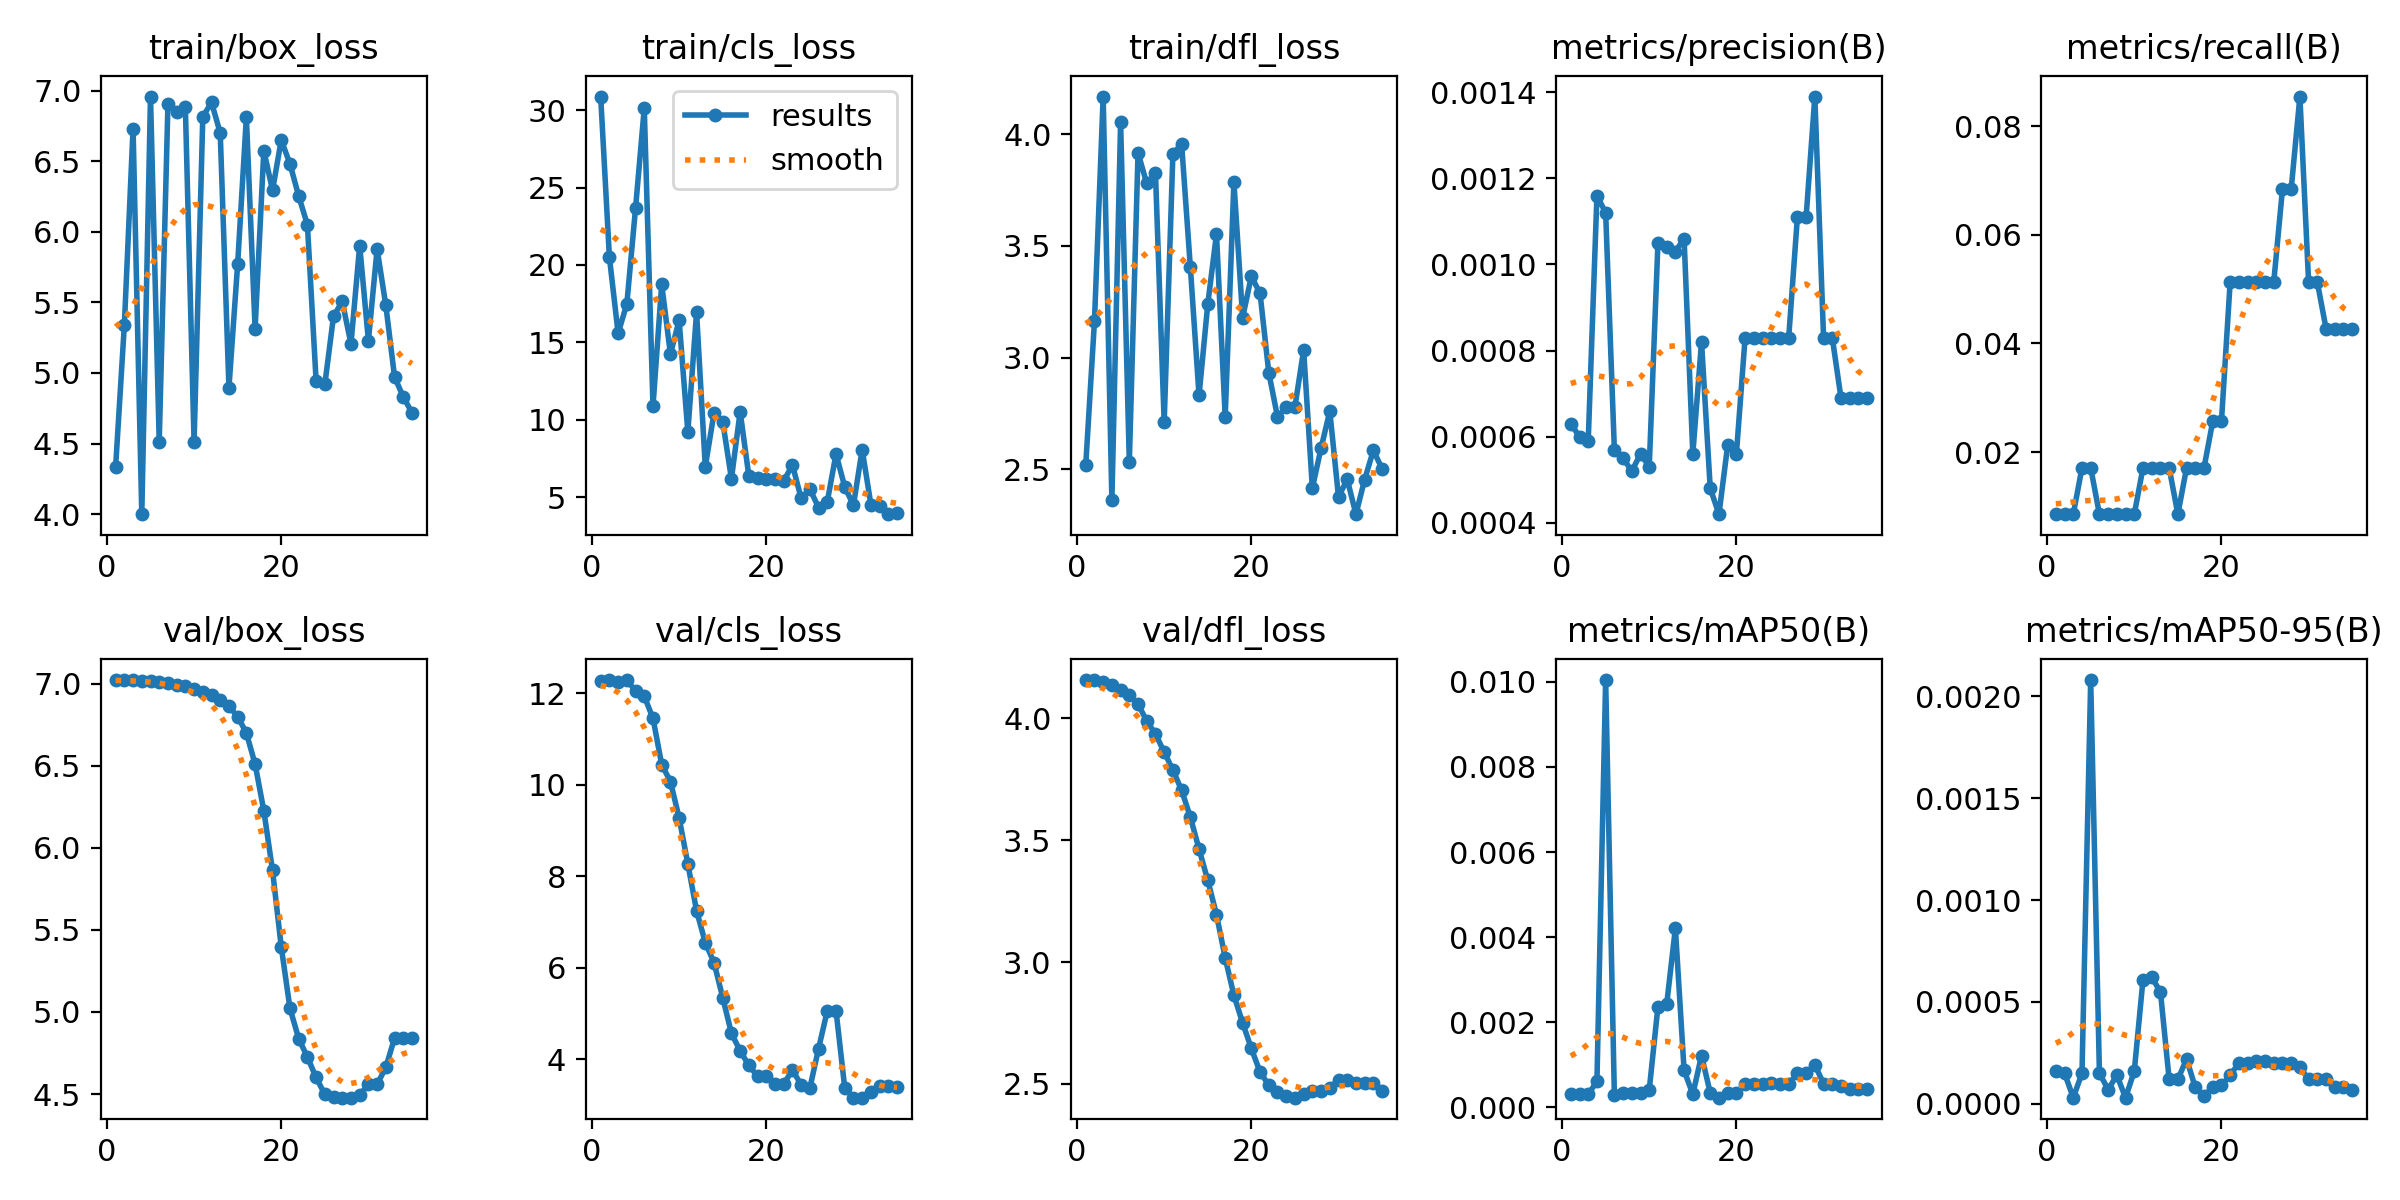

The table this chart was drawn from, first rows:
epoch, time, train/box_loss, train/cls_loss, train/dfl_loss, metrics/precision(B), metrics/recall(B), metrics/mAP50(B), metrics/mAP50-95(B), val/box_loss, val/cls_loss, val/dfl_loss, lr/pg0, lr/pg1, lr/pg2
1, 30.36, 4.337, 30.88, 2.519, 0.00063, 0.00855, 0.00032, 0.00016, 7.023, 12.28, 4.158, 1.429e-05, 1.429e-05, 1.429e-05
2, 63.2, 5.34, 20.5, 3.162, 0.0006, 0.00855, 0.00031, 0.00015, 7.023, 12.29, 4.157, 4.22637e-05, 4.22637e-05, 4.22637e-05
3, 90.59, 6.732, 15.59, 4.168, 0.00059, 0.00855, 0.00031, 3e-05, 7.022, 12.25, 4.15, 6.9429e-05, 6.9429e-05, 6.9429e-05
4, 121.9, 3.999, 17.49, 2.361, 0.00116, 0.01709, 0.00061, 0.00015, 7.02, 12.28, 4.136, 9.57859e-05, 9.57859e-05, 9.57859e-05
5, 156.3, 6.959, 23.67, 4.052, 0.00112, 0.01709, 0.01004, 0.00208, 7.017, 12.05, 4.119, 0.0001213, 0.0001213, 0.0001213
6, 184.5, 4.512, 30.13, 2.533, 0.00057, 0.00855, 0.00029, 0.00015, 7.014, 11.93, 4.098, 0.0001461, 0.0001461, 0.0001461
7, 209.6, 6.905, 10.88, 3.916, 0.00055, 0.00855, 0.00035, 7e-05, 7.008, 11.45, 4.06, 0.00017, 0.00017, 0.00017
8, 237.7, 6.851, 18.75, 3.779, 0.00052, 0.00855, 0.00034, 0.00014, 6.995, 10.44, 3.989, 0.0001931, 0.0001931, 0.0001931
9, 269.4, 6.882, 14.25, 3.825, 0.00056, 0.00855, 0.00035, 3e-05, 6.986, 10.07, 3.937, 0.0002154, 0.0002154, 0.0002154
10, 296.6, 4.509, 16.42, 2.71, 0.00053, 0.00855, 0.00041, 0.00016, 6.971, 9.274, 3.862, 0.000237, 0.000237, 0.000237
11, 324.8, 6.816, 9.214, 3.911, 0.00105, 0.01709, 0.00237, 0.00061, 6.953, 8.267, 3.789, 0.0002576, 0.0002576, 0.0002576
12, 352.5, 6.917, 16.95, 3.956, 0.00104, 0.01709, 0.00242, 0.00062, 6.931, 7.245, 3.706, 0.0002775, 0.0002775, 0.0002775
13, 378.4, 6.701, 6.968, 3.406, 0.00103, 0.01709, 0.00421, 0.00055, 6.903, 6.548, 3.596, 0.0002966, 0.0002966, 0.0002966
14, 405.6, 4.896, 10.43, 2.831, 0.00106, 0.01709, 0.00087, 0.00012, 6.862, 6.113, 3.464, 0.0003149, 0.0003149, 0.0003149
15, 424.9, 5.772, 9.891, 3.239, 0.00056, 0.00855, 0.00031, 0.00012, 6.8, 5.346, 3.336, 0.0003324, 0.0003324, 0.0003324
16, 449.9, 6.812, 6.192, 3.553, 0.00082, 0.01709, 0.00122, 0.00022, 6.7, 4.566, 3.195, 0.000349, 0.000349, 0.000349
17, 471.6, 5.313, 10.53, 2.734, 0.00048, 0.01709, 0.00034, 8e-05, 6.511, 4.182, 3.018, 0.0003649, 0.0003649, 0.0003649
18, 499, 6.576, 6.365, 3.785, 0.00042, 0.01709, 0.00023, 4e-05, 6.227, 3.863, 2.863, 0.0003799, 0.0003799, 0.0003799
19, 521.5, 6.294, 6.219, 3.179, 0.00058, 0.02564, 0.00035, 8e-05, 5.862, 3.627, 2.75, 0.0003941, 0.0003941, 0.0003941
20, 545.5, 6.651, 6.158, 3.364, 0.00056, 0.02564, 0.00034, 9e-05, 5.397, 3.622, 2.645, 0.0004076, 0.0004076, 0.0004076
21, 572.5, 6.482, 6.167, 3.287, 0.00083, 0.05128, 0.00055, 0.00014, 5.023, 3.448, 2.549, 0.0004202, 0.0004202, 0.0004202
22, 597.2, 6.254, 6.054, 2.933, 0.00083, 0.05128, 0.00055, 0.0002, 4.838, 3.458, 2.495, 0.000432, 0.000432, 0.000432
23, 623.7, 6.051, 7.084, 2.735, 0.00083, 0.05128, 0.00055, 0.0002, 4.725, 3.762, 2.466, 0.000443, 0.000443, 0.000443
24, 648.3, 4.944, 4.93, 2.778, 0.00083, 0.05128, 0.00057, 0.00021, 4.601, 3.44, 2.449, 0.0004532, 0.0004532, 0.0004532
25, 672, 4.918, 5.528, 2.78, 0.00083, 0.05128, 0.00055, 0.00021, 4.498, 3.371, 2.443, 0.0004625, 0.0004625, 0.0004625
26, 696.3, 5.403, 4.333, 3.034, 0.00083, 0.05128, 0.00055, 0.0002, 4.483, 4.232, 2.46, 0.0004711, 0.0004711, 0.0004711
27, 722.8, 5.507, 4.719, 2.416, 0.00111, 0.06838, 0.0008, 0.0002, 4.478, 5.06, 2.469, 0.0004789, 0.0004789, 0.0004789
28, 750, 5.207, 7.797, 2.595, 0.00111, 0.06838, 0.0008, 0.0002, 4.478, 5.06, 2.469, 0.0004858, 0.0004858, 0.0004858
29, 776.8, 5.903, 5.675, 2.76, 0.00139, 0.08547, 0.001, 0.00018, 4.493, 3.372, 2.484, 0.000492, 0.000492, 0.000492
30, 803.8, 5.229, 4.483, 2.377, 0.00083, 0.05128, 0.00056, 0.00012, 4.559, 3.158, 2.516, 0.0004973, 0.0004973, 0.0004973
31, 822.9, 5.879, 8.083, 2.455, 0.00083, 0.05128, 0.00056, 0.00012, 4.559, 3.158, 2.516, 0.0005018, 0.0005018, 0.0005018
32, 857.2, 5.478, 4.529, 2.299, 0.00069, 0.04274, 0.0005, 0.00012, 4.663, 3.275, 2.504, 0.0005056, 0.0005056, 0.0005056
33, 885.2, 4.972, 4.442, 2.454, 0.00069, 0.04274, 0.00044, 8e-05, 4.841, 3.411, 2.504, 0.0005085, 0.0005085, 0.0005085
34, 911.3, 4.83, 3.907, 2.585, 0.00069, 0.04274, 0.00044, 8e-05, 4.841, 3.411, 2.504, 0.0005106, 0.0005106, 0.0005106
35, 942.6, 4.718, 3.963, 2.503, 0.00069, 0.04274, 0.00044, 7e-05, 4.841, 3.395, 2.469, 0.0005119, 0.0005119, 0.0005119
